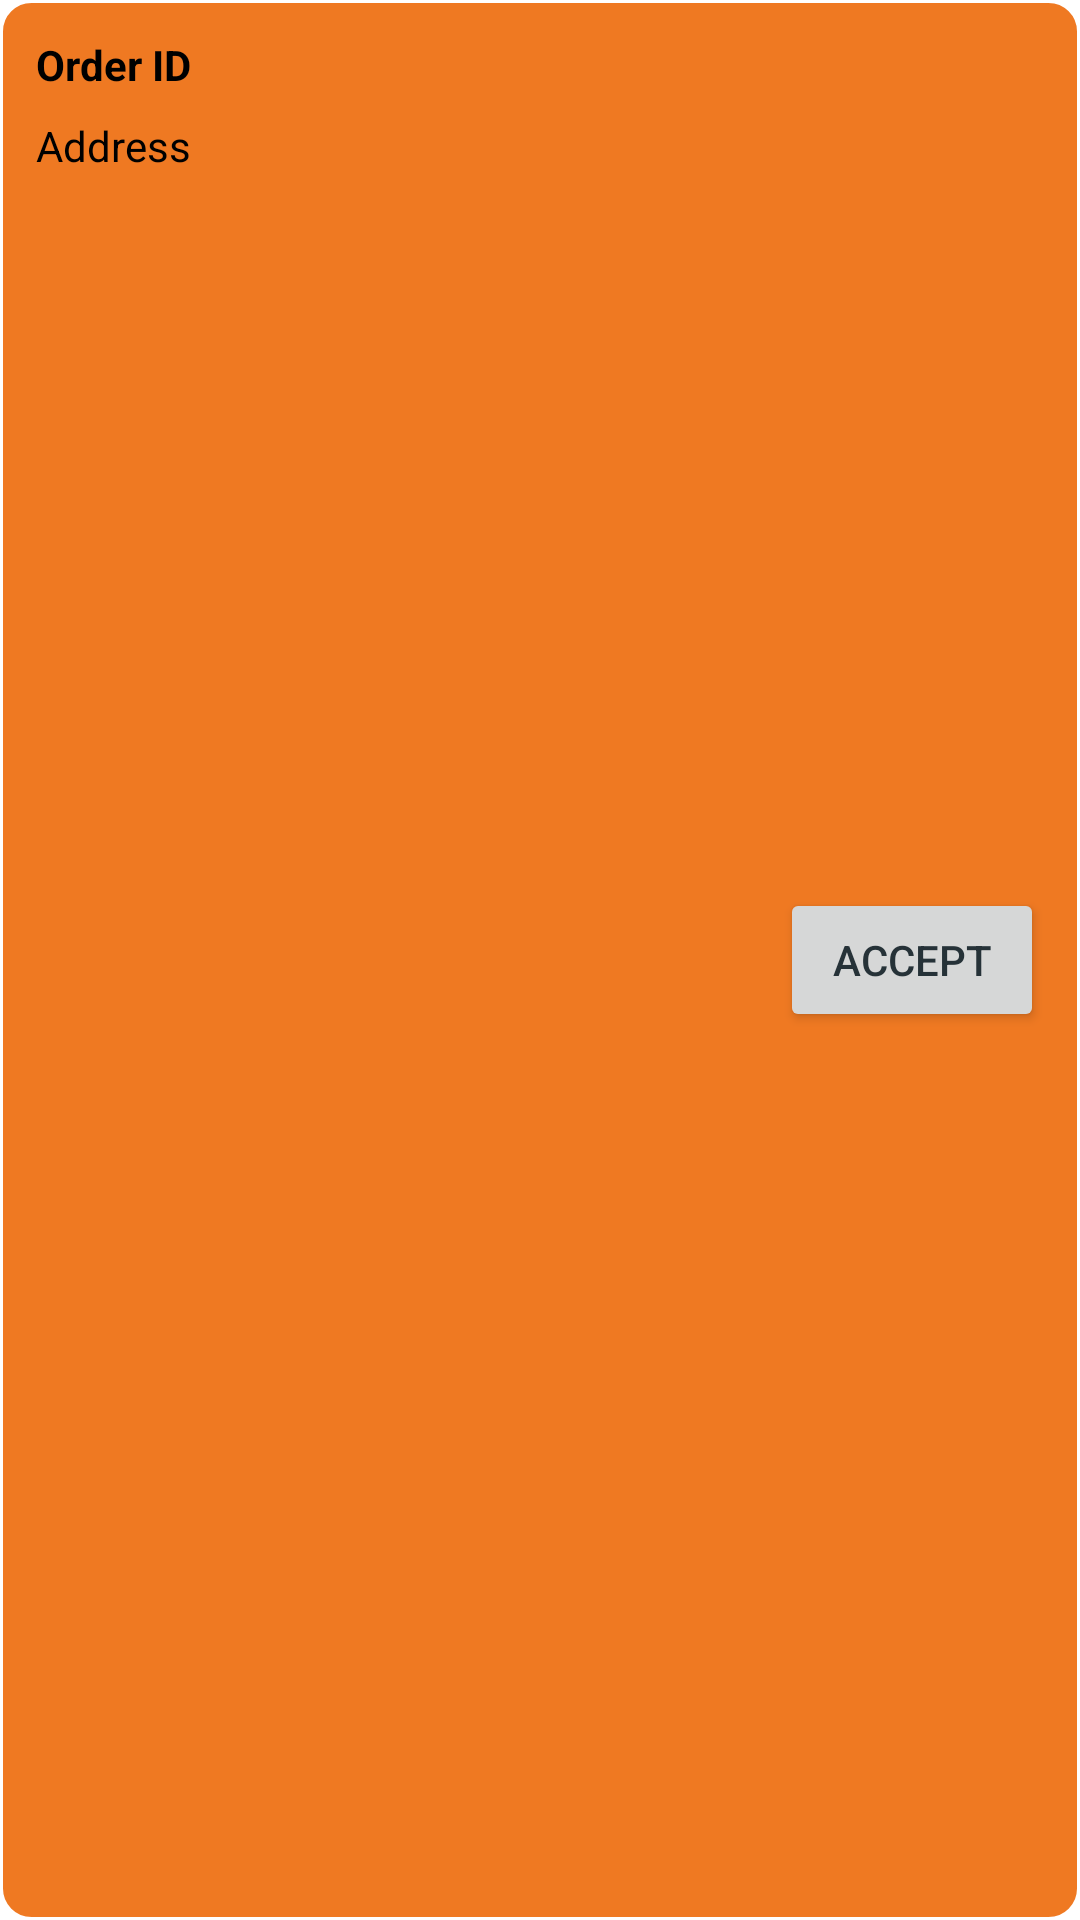

Here is an Android app screen rendered from its layout file. Give the layout XML and the strings, colors and styles it references.
<!-- AndroidManifest.xml: application theme Theme.FoodApp -->
<!-- res/layout/delivery_orderitem.xml -->
<?xml version="1.0" encoding="utf-8"?>
<androidx.constraintlayout.widget.ConstraintLayout xmlns:android="http://schemas.android.com/apk/res/android"
    xmlns:app="http://schemas.android.com/apk/res-auto"
    android:layout_width="match_parent"
    android:layout_height="wrap_content"
    android:layout_margin="8dp"
    android:background="@drawable/style_btn_solid_secondary"
    android:padding="12dp">

    <TextView
        android:id="@+id/textView2"
        android:layout_width="wrap_content"
        android:layout_height="wrap_content"
        android:text="@string/lbl_orderId"
        android:textColor="#000000"
        android:textStyle="bold"
        app:layout_constraintStart_toStartOf="parent"
        app:layout_constraintTop_toTopOf="parent" />

    <TextView
        android:id="@+id/textView3"
        android:layout_width="wrap_content"
        android:layout_height="wrap_content"
        android:layout_marginTop="8dp"
        android:text="@string/lbl_address"
        android:textColor="#000000"
        app:layout_constraintStart_toStartOf="@+id/textView2"
        app:layout_constraintTop_toBottomOf="@+id/textView2" />

    <TextView
        android:id="@+id/lbl_orderId"
        android:layout_width="wrap_content"
        android:layout_height="wrap_content"
        android:layout_marginStart="12dp"
        android:textStyle="bold"
        app:layout_constraintStart_toEndOf="@+id/textView2"
        app:layout_constraintTop_toTopOf="@+id/textView2" />

    <TextView
        android:id="@+id/lbl_address"
        android:layout_width="180dp"
        android:layout_height="wrap_content"
        app:layout_constrainedWidth="true"
        app:layout_constraintStart_toStartOf="@+id/lbl_orderId"
        app:layout_constraintTop_toTopOf="@+id/textView3" />

    <Button
        android:id="@+id/button"
        android:layout_width="wrap_content"
        android:layout_height="wrap_content"
        android:text="@string/btn_dri_accept"
        android:textColor="#263238"
        app:layout_constraintBottom_toBottomOf="parent"
        app:layout_constraintEnd_toEndOf="parent"
        app:layout_constraintTop_toTopOf="parent" />

</androidx.constraintlayout.widget.ConstraintLayout>
<!-- resources referenced by this layout -->
<resources>
  <!-- drawable style_btn_solid_secondary (drawable) -->
  <?xml version="1.0" encoding="utf-8"?>
  <shape xmlns:android="http://schemas.android.com/apk/res/android">
      <solid android:color="@color/orange" />
      <corners android:radius="10dp" />
      <stroke android:color="@color/white"
              android:width="1dp" />
  </shape>
  <string name="btn_dri_accept">Accept</string>
  <string name="lbl_address">Address</string>
  <string name="lbl_orderId">Order ID</string>
  <style name="Theme.FoodApp" parent="Theme.MaterialComponents.DayNight.DarkActionBar">
          
          <item name="colorPrimary">@color/orange</item>
          <item name="colorPrimaryVariant">@color/purple_700</item>
          <item name="colorOnPrimary">@color/white</item>
          
          <item name="colorSecondary">@color/teal_200</item>
          <item name="colorSecondaryVariant">@color/teal_700</item>
          <item name="colorOnSecondary">@color/black</item>
          
          <item name="android:statusBarColor">@color/darkOrange</item>
          
      </style>
  <color name="orange">#EF7922</color>
  <color name="white">#FFFFFFFF</color>
  <color name="purple_700">#FF3700B3</color>
  <color name="teal_200">#FF03DAC5</color>
  <color name="teal_700">#FF018786</color>
  <color name="black">#FF000000</color>
  <color name="darkOrange">#d56210</color>
</resources>
